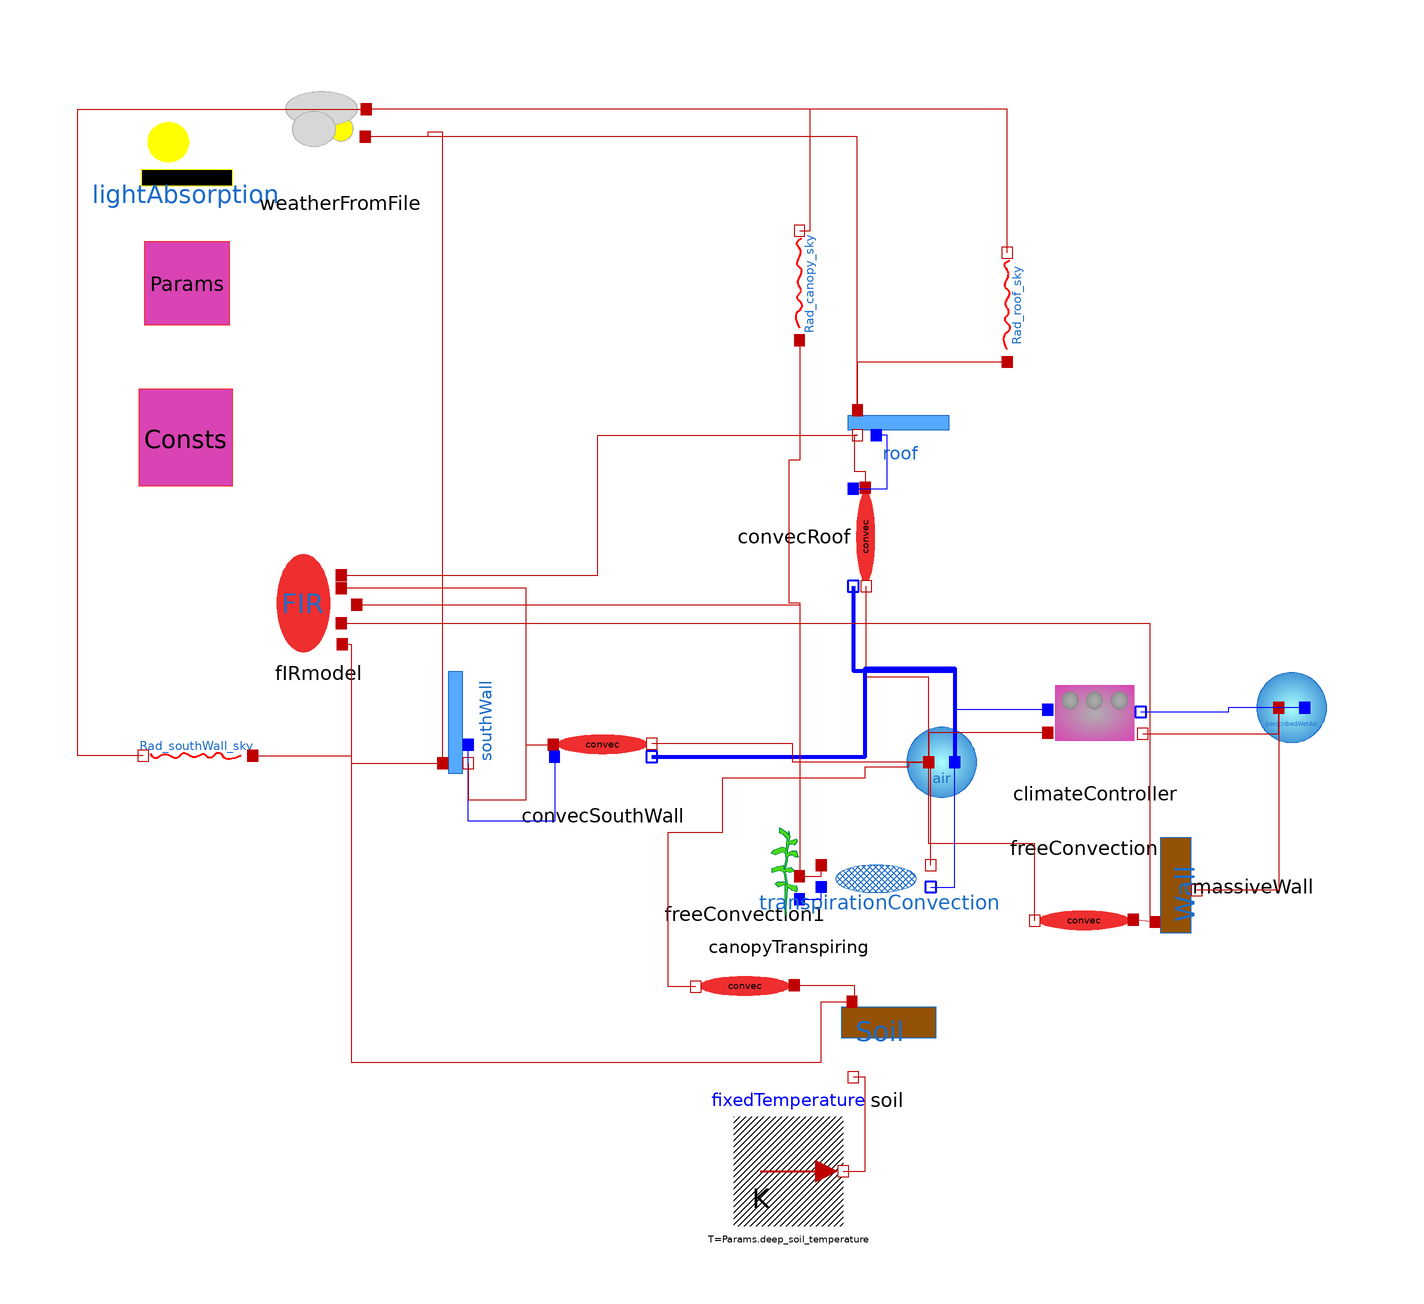

The Modelica model whose source follows is shown above as a component diagram (icons at their Placement, wires along their Line points).

model sunGreenhouseV1
  "high performance greenhouse designed by sun aquasystems"
  solarGreenhouseV2.Components.lightAbsorption lightAbsorption(P = Params, panels_PAR_transmitted = {roof.transmitted_PAR, southWall.transmitted_PAR}, panels_NIR_transmitted = {roof.transmitted_NIR, southWall.transmitted_NIR}) annotation (
    Placement(visible = true, transformation(extent = {{-124, 72}, {-104, 92}}, rotation = 0)));
  Components.panel roof(C = Consts, Dhi = weatherFromFile.weather.Dhi, Dni = weatherFromFile.weather.Dni, P = Params, blanket_fraction = climateController.blanket_fraction, sun_azimuth = weatherFromFile.weather.azimuth, sun_zenith = weatherFromFile.weather.zenith) annotation (
    Placement(transformation(extent = {{-10, -10}, {10, 10}}, rotation = 0, origin = {16, 34})));
  parameter greenhouseParameters Params(
    deep_soil_temperature=279.15,
    floor_area=2,
    soil_density=1600,
    soil_specific_heat=1000,
    soil_thermal_conductivity=0.7,
    soil_albedo_PAR=0.9,
    soil_albedo_NIR=0.1,                 Rsi_subsoil_insulation = 40 / 5.67,
    wall_area=3,
    wall_density=1000,
    wall_specific_heat=1000,
    wall_thermal_conductivity=1,                                             Rsi_wall_insulation = 40 / 5.67,
    wall_emissivity=1,
    n_index=1.53,
    n_panels=2,
    panel_areas={2.23,2},
    panel_azimuths={3.1415926535898,3.1415926535898},
    panel_zeniths={1.0471975511966,1.5707963267949},
    panel_sky_fractions={0.833,0.5},
    panel_single_glazed_diffuse_transmissions={0.83,0.83},
    panel_double_glazed_diffuse_transmissions={0.72,0.72},
    panel_structural_fractions={0.03,0.03},
    panel_double_glazed_fractions={0.99999,0.99999},
    panel_canopy_absorptions={0.8,0.8},
    panel_soil_absorptions={0.1,0.1},
    panel_wall_absorptions={0.01,0.01},
    single_glazed_Rsi=0.1,
    double_glazed_Rsi=2/5.67,                                                                                 blanket_Rsi = 40 / 5.67,
    glazing_heat_capacitance_per_m2=1,
    glazing_FIR_transmission=0.03,
    glazing_emissivity=0.9,
    ceiling_height=2.5,
    air_volume=5,
    inflitration_ACH=0.03,
    max_temp=303.15,
    min_temp=288.15,
    heater_max_power=100,                                                                                                                                                                                          max_ACH = 2000, outside_albedo_NIR = 0.9,outside_albedo_PAR = 0.9, soil_depth = 1,
    soil_emissivity=0.95,                                                                                                                                                                                                        wall_thickness = 0.0001) annotation (
    Placement(transformation(extent = {{-124, 48}, {-104, 68}})));
  parameter physicalConstants Consts annotation (
    Placement(transformation(extent = {{-124, 20}, {-104, 40}})));
  Components.panel southWall(C = Consts, Dhi = weatherFromFile.weather.Dhi, Dni = weatherFromFile.weather.Dni, P = Params, blanket_fraction = climateController.blanket_fraction, i = 2, sun_azimuth = weatherFromFile.weather.azimuth, sun_zenith = weatherFromFile.weather.zenith) annotation (
    Placement(transformation(extent = {{-10, -10}, {10, 10}}, rotation = 90, origin = {-66, -22})));
  Components.Soil soil(P = Params, C = Consts, PAR_absorbed = lightAbsorption.PAR_absorbed_soil, NIR_absorbed = lightAbsorption.NIR_absorbed_soil) annotation (
    Placement(transformation(extent = {{4, -88}, {24, -68}})));
  Modelica.Thermal.HeatTransfer.Sources.FixedTemperature fixedTemperature(T = Params.deep_soil_temperature) annotation (
    Placement(transformation(extent = {{-14, -114}, {6, -94}})));
  Components.WeatherFromFile weatherFromFile annotation (
    Placement(transformation(extent = {{-96, 76}, {-76, 96}})));
  Components.perscribedWetAir perscribedWetAir(P = Params, C = Consts, V = 1e6, relative_humidity_percent = weatherFromFile.weather.relative_humidity_percent, air_temp = weatherFromFile.weather.air_temp) annotation (
    Placement(transformation(extent = {{78, -28}, {98, -8}})));
  Components.wetAir air(P = Params, C = Consts, T(fixed = true, start = 293.15)) annotation (
    Placement(transformation(extent = {{14, -38}, {34, -18}})));
  Components.MassiveWall massiveWall(P = Params, C = Consts, PAR_absorbed = lightAbsorption.PAR_absorbed_wall, NIR_absorbed = lightAbsorption.NIR_absorbed_wall) annotation (
    Placement(transformation(extent = {{-10, -10}, {10, 10}}, rotation = 90, origin = {68, -52})));
  Flows.FreeConvectionCondensation convecRoof(P = Params, C = Consts, A = Params.panel_areas[1], L = Params.ceiling_height, phi = 0, air_is_above_surface = false) annotation (
    Placement(transformation(extent = {{-10, -10}, {10, 10}}, rotation = 270, origin = {10, 12})));
  Flows.FreeConvectionCondensation convecSouthWall(P = Params, C = Consts, A = Params.panel_areas[2], L = Params.ceiling_height, phi = 90) annotation (
    Placement(transformation(extent = {{-10, -10}, {10, 10}}, rotation = 0, origin = {-38, -26})));
  Flows.FreeConvection freeConvection(P = Params, C = Consts, A = Params.wall_area, L = Params.ceiling_height, phi = 90) annotation (
    Placement(transformation(extent = {{-10, -10}, {10, 10}}, rotation = 180, origin = {50, -58})));
  Flows.FreeConvection freeConvection1(P = Params, C = Consts, A = Params.floor_area, L = 2, phi = 0) annotation (
    Placement(transformation(extent = {{-10, -10}, {10, 10}}, rotation = 180, origin = {-12, -70})));
  Components.FIRmodel fIRmodel(blanket_fraction = climateController.blanket_fraction, P = Params, C = Consts) annotation (
    Placement(transformation(extent = {{-100, -10}, {-80, 10}})));
  Components.climateController climateController(Consts = Consts, Params = Params, sun_zenith = weatherFromFile.weather.zenith) annotation (
    Placement(visible = true, transformation(origin = {52, -22}, extent = {{-10, -10}, {10, 10}}, rotation = 0)));
  Components.CanopyTranspiring canopyTranspiring(C = Consts, NIR_absorbed = lightAbsorption.NIR_absorbed_canopy, P = Params, PAR_absorbed = lightAbsorption.PAR_absorbed_canopy) annotation (
    Placement(visible = true, transformation(origin = {-4, -50}, extent = {{-10, -10}, {10, 10}}, rotation = 0)));
  Flows.transpirationConvection transpirationConvection(C = Consts, LAI = canopyTranspiring.LAI, P = Params, Radiation_absorbed = canopyTranspiring.PARNIR_flux_absorbed, Radiation_thermal = fIRmodel.Radiation_thermal_canopy) annotation (
    Placement(visible = true, transformation(origin = {12, -50}, extent = {{-10, -10}, {10, 10}}, rotation = 0)));
  Modelica.Units.SI.HeatFlowRate totalHeatLost "heat lost through glazing, insulated wall, subsoil. negative is heat lost from structure";
  Modelica.Units.SI.HeatFlowRate totalHeatGain "heat gain is from sun and heater negative is heat lost from structure";
  Modelica.Units.SI.HeatFlowRate netHeat "heat gain - heat lost";
  Flows.greyBlackRadiation Rad_roof_sky(epsilon_a=Params.glazing_emissivity,
      A_a=Params.panel_areas[1]) annotation (Placement(
        transformation(
        extent={{-10,-10},{10,10}},
        rotation=90,
        origin={36,54})));
  Flows.greyBlackRadiation Rad_canopy_sky(epsilon_a=Params.canopy_emissivity,
      A_a=sum(Params.panel_areas)*Params.glazing_FIR_transmission*
        (1 - climateController.blanket_fraction)) annotation (
      Placement(transformation(
        extent={{-10,-10},{10,10}},
        rotation=90,
        origin={-2,58})));
  Flows.greyBlackRadiation Rad_southWall_sky(epsilon_a=Params.glazing_emissivity,
      A_a=Params.panel_areas[2]) annotation (Placement(
        transformation(
        extent={{-10,-10},{10,10}},
        rotation=180,
        origin={-112,-28})));
equation
  totalHeatLost = soil.port_b.Q_flow + massiveWall.port_b.Q_flow + roof.Q_flow + southWall.Q_flow + climateController.port_b.Q_flow;
//
//totalSolarHeatAbsorbed
  totalHeatGain = lightAbsorption.totalSolarHeatAbsorbed + climateController.heater_power + roof.absorbed_NIR + roof.absorbed_PAR + southWall.absorbed_NIR + southWall.absorbed_PAR;
  netHeat = totalHeatGain + totalHeatLost;
  connect(fixedTemperature.port, soil.port_b) annotation (
    Line(points = {{6, -104}, {10, -104}, {10, -86.8}, {7.8, -86.8}}, color = {191, 0, 0}));
  connect(perscribedWetAir.heatPort_a, massiveWall.port_b) annotation (
    Line(points = {{85.6, -19.2}, {85.6, -52.6}, {70.6, -52.6}}, color = {191, 0, 0}));
  connect(roof.port_a, weatherFromFile.port_air_temp) annotation (
    Line(points = {{8.6, 35.2}, {8.6, 85.2}, {-81.4, 85.2}}, color = {191, 0, 0}));
  connect(southWall.port_a, weatherFromFile.port_air_temp) annotation (
    Line(points = {{-67.2, -29.4}, {-67.2, 86}, {-70, 86}, {-70, 85.2}, {-81.4, 85.2}}, color = {191, 0, 0}));
  connect(convecRoof.waterMassPort_a, roof.waterMassPort_a) annotation (
    Line(points = {{7.8, 20.8}, {14, 20.8}, {14, 30.6}, {12, 30.6}}, color = {0, 0, 255}));
  connect(roof.port_b, convecRoof.heatPort_a) annotation (
    Line(points = {{8.6, 30.6}, {8, 30.6}, {8, 24}, {10, 24}, {10, 21}}, color = {191, 0, 0}));
  connect(convecRoof.waterMassPort_b, air.waterMassPort_a) annotation (
    Line(points = {{7.8, 3}, {7.8, -12.5}, {26.4, -12.5}, {26.4, -29.2}}, color = {0, 0, 255}, thickness = 1));
  connect(air.heatPort_a, convecRoof.heatPort_b) annotation (
    Line(points = {{21.6, -29.2}, {21.6, -13.6}, {10.2, -13.6}, {10.2, 3}}, color = {191, 0, 0}));
  connect(southWall.port_b, convecSouthWall.heatPort_a) annotation (
    Line(points = {{-62.6, -29.4}, {-62.6, -36}, {-52, -36}, {-52, -26}, {-47, -26}}, color = {191, 0, 0}));
  connect(convecSouthWall.waterMassPort_a, southWall.waterMassPort_a) annotation (
    Line(points = {{-46.8, -28.2}, {-46.8, -40}, {-62.6, -40}, {-62.6, -26}}, color = {0, 0, 255}));
  connect(convecSouthWall.waterMassPort_b, air.waterMassPort_a) annotation (
    Line(points = {{-29, -28.2}, {10, -28.2}, {10, -12}, {26.4, -12}, {26.4, -29.2}}, color = {0, 0, 255}, thickness = 1));
  connect(air.heatPort_a, convecSouthWall.heatPort_b) annotation (
    Line(points = {{21.6, -29.2}, {-3.2, -29.2}, {-3.2, -25.8}, {-29, -25.8}}, color = {191, 0, 0}));
  connect(freeConvection.heatPort_b, air.heatPort_a) annotation (
    Line(points = {{41, -58.2}, {41, -44.1}, {21.6, -44.1}, {21.6, -29.2}}, color = {191, 0, 0}));
  connect(freeConvection1.heatPort_a, soil.port_a) annotation (
    Line(points = {{-3, -70}, {8, -70}, {8, -72}, {7.6, -72}, {7.6, -73}}, color = {191, 0, 0}));
  connect(freeConvection1.heatPort_b, air.heatPort_a) annotation (
    Line(points = {{-21, -70.2}, {-26, -70.2}, {-26, -42}, {-16, -42}, {-16, -32}, {10, -32}, {10, -30}, {18, -30}, {18, -29.2}, {21.6, -29.2}}, color = {191, 0, 0}));
  connect(massiveWall.port_a, freeConvection.heatPort_a) annotation (
    Line(points = {{63, -58.4}, {59, -58}}, color = {191, 0, 0}));
  connect(fIRmodel.port_wall, massiveWall.port_a) annotation (
    Line(points = {{-85.8, -3.8}, {62, -3.8}, {62, -58.4}, {63, -58.4}}, color = {191, 0, 0}));
  connect(fIRmodel.port_soil, soil.port_a) annotation (
    Line(points = {{-85.6, -7.6}, {-84, -7.6}, {-84, -84}, {2, -84}, {2, -73}, {7.6, -73}}, color = {191, 0, 0}));
  connect(climateController.waterMassPort_a, air.waterMassPort_a) annotation (
    Line(points = {{43.4, -19.6}, {26.4, -19.6}, {26.4, -29.2}}, color = {0, 0, 255}));
  connect(climateController.port_a, air.heatPort_a) annotation (
    Line(points = {{43.4, -23.8}, {21.6, -23.8}, {21.6, -29.2}}, color = {191, 0, 0}));
  connect(climateController.port_b, perscribedWetAir.heatPort_a) annotation (
    Line(points = {{60.8, -24}, {85.6, -24}, {85.6, -19.2}}, color = {191, 0, 0}));
  connect(perscribedWetAir.waterMassPort_a, climateController.waterMassPort_b) annotation (
    Line(points = {{90.4, -19.2}, {76.4, -19.2}, {76.4, -20}, {60.4, -20}}, color = {0, 0, 255}));
  connect(canopyTranspiring.port_a, transpirationConvection.HeatPort_a) annotation (
    Line(points = {{-2, -50}, {2, -50}, {2, -48}}, color = {191, 0, 0}));
  connect(canopyTranspiring.waterMassPort, transpirationConvection.MassPort_a) annotation (
    Line(points = {{-2, -54.2}, {2, -54.2}, {2, -52}}, color = {0, 0, 255}));
  connect(transpirationConvection.HeatPort_b, air.heatPort_a) annotation (
    Line(points = {{22, -48}, {22, -38}, {22, -29.2}, {21.6, -29.2}}, color = {191, 0, 0}));
  connect(transpirationConvection.MassPort_b, air.waterMassPort_a) annotation (
    Line(points = {{22, -52}, {26.4, -52}, {26.4, -29.2}}, color = {0, 0, 255}));
  connect(fIRmodel.port_canopy, canopyTranspiring.port_a) annotation (
    Line(points = {{-83, -0.4}, {-2, -0.4}, {-2, -50}}, color = {191, 0, 0}));
  connect(fIRmodel.port_panel1, roof.port_b) annotation (
    Line(points = {{-85.8, 5}, {-38.9, 5}, {-38.9, 30.6}, {8.6, 30.6}}, color = {191, 0, 0}));
  connect(southWall.port_b, fIRmodel.port_panel2) annotation (
    Line(points = {{-62.6, -29.4}, {-62.6, -36}, {-52, -36}, {-52, 2.6}, {-85.8, 2.6}}, color = {191, 0, 0}));
  connect(Rad_roof_sky.port_a, roof.port_a) annotation (Line(
        points={{36,44},{8.6,44},{8.6,35.2}}, color={191,0,0}));
  connect(Rad_roof_sky.port_b, weatherFromFile.port_sky_temp)
    annotation (Line(points={{36,64},{36,90.2},{-81.2,90.2}},
        color={191,0,0}));
  connect(Rad_canopy_sky.port_a, canopyTranspiring.port_a)
    annotation (Line(points={{-2,48},{-2,26},{-4,26},{-4,0},{-2,0},
          {-2,-50}}, color={191,0,0}));
  connect(Rad_canopy_sky.port_b, weatherFromFile.port_sky_temp)
    annotation (Line(points={{-2,68},{0,68},{0,90.2},{-81.2,90.2}},
        color={191,0,0}));
  connect(Rad_southWall_sky.port_a, southWall.port_a) annotation (
      Line(points={{-102,-28},{-84,-28},{-84,-29.4},{-67.2,-29.4}},
        color={191,0,0}));
  connect(Rad_southWall_sky.port_b, weatherFromFile.port_sky_temp)
    annotation (Line(points={{-122,-28},{-134,-28},{-134,90.2},{-81.2,
          90.2}}, color={191,0,0}));
  annotation (
    Icon(coordinateSystem(preserveAspectRatio = false)),
    Diagram(coordinateSystem(preserveAspectRatio = false)),
    experiment(StartTime = 0, StopTime = 1e+06, Tolerance = 1e-06, Interval = 60.0024));
end sunGreenhouseV1;